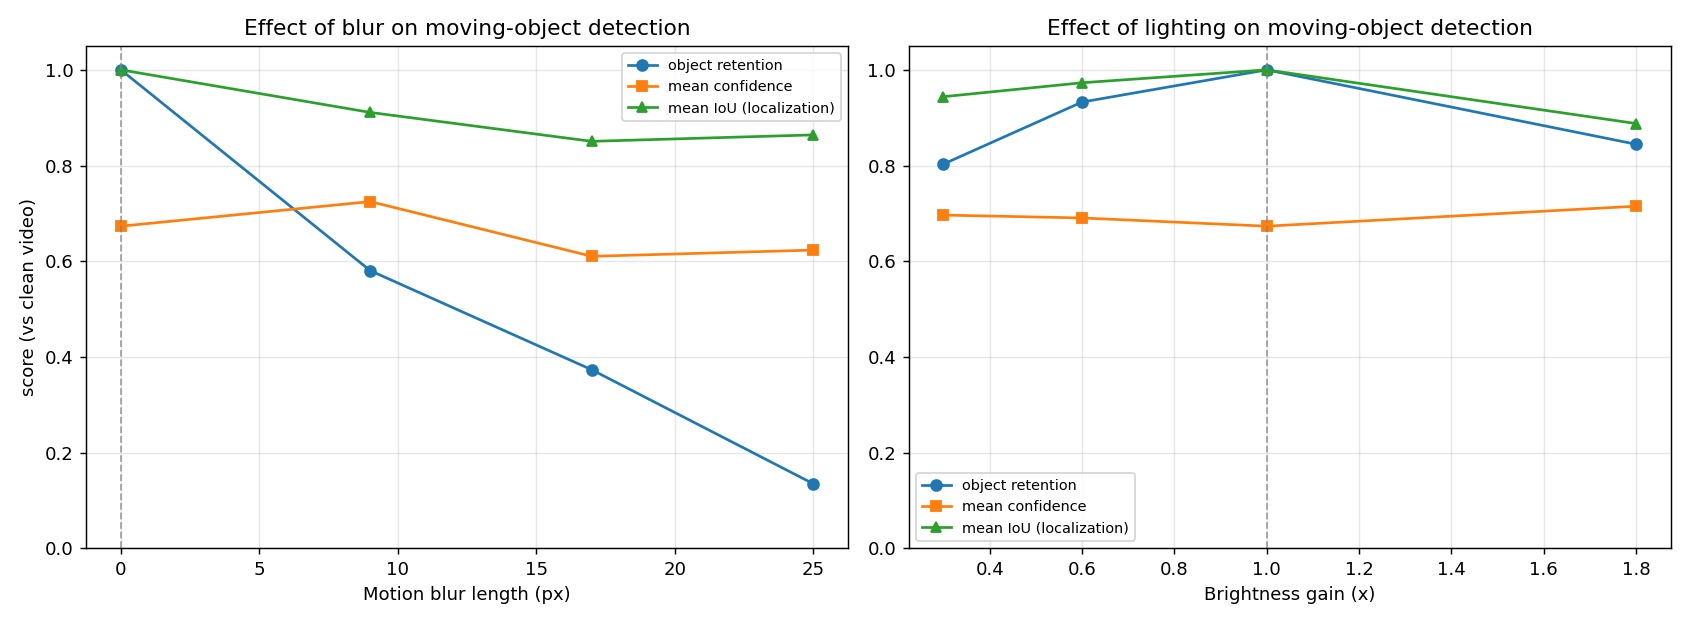

Data behind this chart, as committed beside it:
axis, level, retention, mean_conf, mean_iou, det_per_frame
blur, 0, 1.0, 0.6732, 1.0, 0.5957
blur, 9, 0.5803, 0.7246, 0.911, 0.4506
blur, 17, 0.3731, 0.6102, 0.8506, 0.5802
blur, 25, 0.1347, 0.6232, 0.864, 0.4198
light, 0.3, 0.8031, 0.6964, 0.9439, 0.5031
light, 0.6, 0.9326, 0.6904, 0.973, 0.5833
light, 1.0, 1.0, 0.6732, 1.0, 0.5957
light, 1.8, 0.8446, 0.715, 0.8878, 0.571
